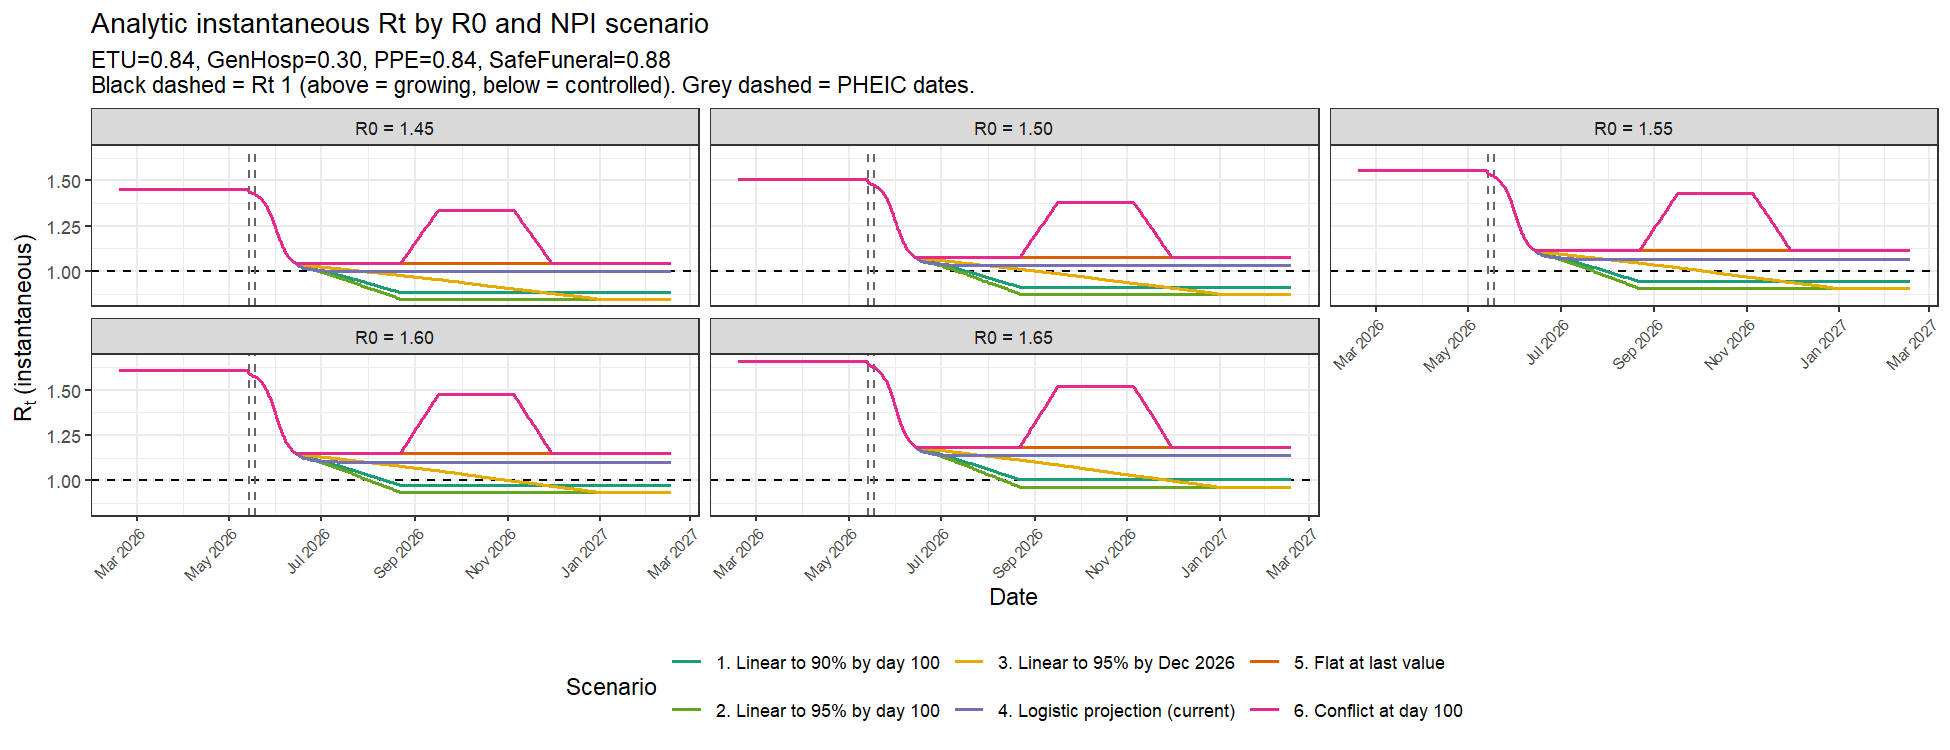

Data behind this chart, as committed beside it:
r0, scenario, day, R_inst, R_case, date, r0_label
1.45, linear_to_90, 0, 1.455, 1.455, 2026-02-17, R0 = 1.45
1.45, linear_to_90, 1, 1.455, 1.455, 2026-02-18, R0 = 1.45
1.45, linear_to_90, 2, 1.455, 1.455, 2026-02-19, R0 = 1.45
1.45, linear_to_90, 3, 1.455, 1.455, 2026-02-20, R0 = 1.45
1.45, linear_to_90, 4, 1.455, 1.455, 2026-02-21, R0 = 1.45
1.45, linear_to_90, 5, 1.455, 1.455, 2026-02-22, R0 = 1.45
1.45, linear_to_90, 6, 1.455, 1.455, 2026-02-23, R0 = 1.45
1.45, linear_to_90, 7, 1.455, 1.455, 2026-02-24, R0 = 1.45
1.45, linear_to_90, 8, 1.455, 1.455, 2026-02-25, R0 = 1.45
1.45, linear_to_90, 9, 1.455, 1.455, 2026-02-26, R0 = 1.45
1.45, linear_to_90, 10, 1.455, 1.455, 2026-02-27, R0 = 1.45
1.45, linear_to_90, 11, 1.455, 1.455, 2026-02-28, R0 = 1.45
1.45, linear_to_90, 12, 1.455, 1.455, 2026-03-01, R0 = 1.45
1.45, linear_to_90, 13, 1.455, 1.455, 2026-03-02, R0 = 1.45
1.45, linear_to_90, 14, 1.455, 1.455, 2026-03-03, R0 = 1.45
1.45, linear_to_90, 15, 1.455, 1.455, 2026-03-04, R0 = 1.45
1.45, linear_to_90, 16, 1.455, 1.455, 2026-03-05, R0 = 1.45
1.45, linear_to_90, 17, 1.455, 1.455, 2026-03-06, R0 = 1.45
1.45, linear_to_90, 18, 1.455, 1.455, 2026-03-07, R0 = 1.45
1.45, linear_to_90, 19, 1.455, 1.455, 2026-03-08, R0 = 1.45
1.45, linear_to_90, 20, 1.455, 1.455, 2026-03-09, R0 = 1.45
1.45, linear_to_90, 21, 1.455, 1.455, 2026-03-10, R0 = 1.45
1.45, linear_to_90, 22, 1.455, 1.455, 2026-03-11, R0 = 1.45
1.45, linear_to_90, 23, 1.455, 1.455, 2026-03-12, R0 = 1.45
1.45, linear_to_90, 24, 1.455, 1.455, 2026-03-13, R0 = 1.45
1.45, linear_to_90, 25, 1.455, 1.455, 2026-03-14, R0 = 1.45
1.45, linear_to_90, 26, 1.455, 1.455, 2026-03-15, R0 = 1.45
1.45, linear_to_90, 27, 1.455, 1.455, 2026-03-16, R0 = 1.45
1.45, linear_to_90, 28, 1.455, 1.455, 2026-03-17, R0 = 1.45
1.45, linear_to_90, 29, 1.455, 1.455, 2026-03-18, R0 = 1.45
1.45, linear_to_90, 30, 1.455, 1.455, 2026-03-19, R0 = 1.45
1.45, linear_to_90, 31, 1.455, 1.455, 2026-03-20, R0 = 1.45
1.45, linear_to_90, 32, 1.455, 1.455, 2026-03-21, R0 = 1.45
1.45, linear_to_90, 33, 1.455, 1.455, 2026-03-22, R0 = 1.45
1.45, linear_to_90, 34, 1.455, 1.455, 2026-03-23, R0 = 1.45
1.45, linear_to_90, 35, 1.455, 1.455, 2026-03-24, R0 = 1.45
1.45, linear_to_90, 36, 1.455, 1.455, 2026-03-25, R0 = 1.45
1.45, linear_to_90, 37, 1.455, 1.455, 2026-03-26, R0 = 1.45
1.45, linear_to_90, 38, 1.455, 1.455, 2026-03-27, R0 = 1.45
1.45, linear_to_90, 39, 1.455, 1.455, 2026-03-28, R0 = 1.45
1.45, linear_to_90, 40, 1.455, 1.455, 2026-03-29, R0 = 1.45
1.45, linear_to_90, 41, 1.455, 1.455, 2026-03-30, R0 = 1.45
1.45, linear_to_90, 42, 1.455, 1.455, 2026-03-31, R0 = 1.45
1.45, linear_to_90, 43, 1.455, 1.455, 2026-04-01, R0 = 1.45
1.45, linear_to_90, 44, 1.455, 1.455, 2026-04-02, R0 = 1.45
1.45, linear_to_90, 45, 1.455, 1.455, 2026-04-03, R0 = 1.45
1.45, linear_to_90, 46, 1.455, 1.455, 2026-04-04, R0 = 1.45
1.45, linear_to_90, 47, 1.455, 1.455, 2026-04-05, R0 = 1.45
1.45, linear_to_90, 48, 1.455, 1.454, 2026-04-06, R0 = 1.45
1.45, linear_to_90, 49, 1.455, 1.454, 2026-04-07, R0 = 1.45
1.45, linear_to_90, 50, 1.455, 1.454, 2026-04-08, R0 = 1.45
1.45, linear_to_90, 51, 1.455, 1.454, 2026-04-09, R0 = 1.45
1.45, linear_to_90, 52, 1.455, 1.454, 2026-04-10, R0 = 1.45
1.45, linear_to_90, 53, 1.455, 1.454, 2026-04-11, R0 = 1.45
1.45, linear_to_90, 54, 1.455, 1.454, 2026-04-12, R0 = 1.45
1.45, linear_to_90, 55, 1.455, 1.454, 2026-04-13, R0 = 1.45
1.45, linear_to_90, 56, 1.455, 1.454, 2026-04-14, R0 = 1.45
1.45, linear_to_90, 57, 1.455, 1.454, 2026-04-15, R0 = 1.45
1.45, linear_to_90, 58, 1.455, 1.454, 2026-04-16, R0 = 1.45
1.45, linear_to_90, 59, 1.455, 1.453, 2026-04-17, R0 = 1.45
... 10,920 more rows
